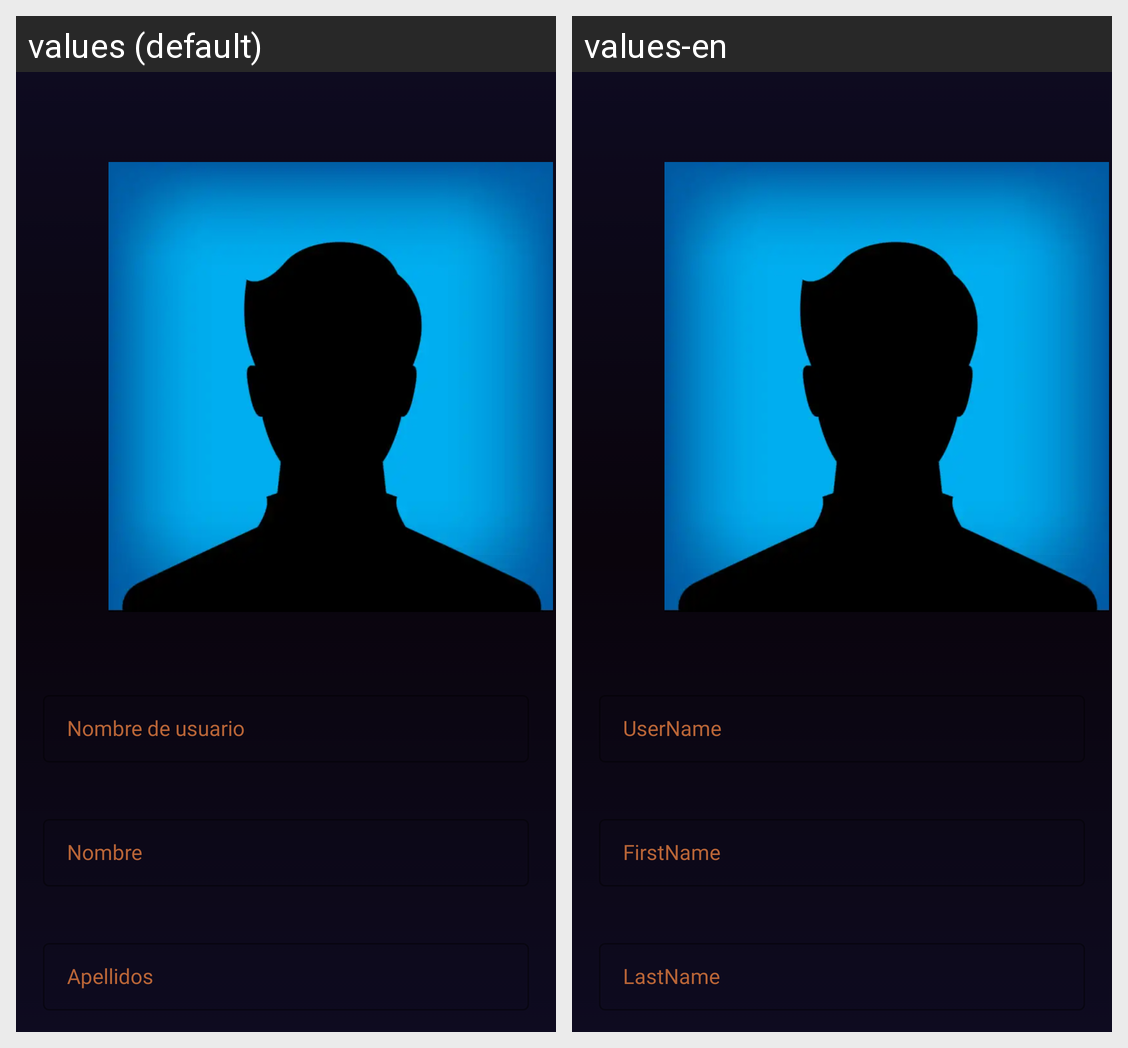

Strings drawn on this Android screen and how each of the app's shown locales translates them:
Android screen res/layout/activity_profile.xml rendered under 2 locales, left to right: values (default), values-en. Device: Nexus 5 (rendered at 1080×1920; each locale shown at half size, 540×960, under a caption strip naming it); theme Theme.TfmMobile.
Strings drawn on this screen, with the default value and each locale's value (text and hints the layout hard-codes, and strings that could not be matched under every locale, appear in the picture but are not listed):

signin_form_nickname
  values: Nombre de usuario
  values-en: UserName

login_hint_firstname
  values: Nombre
  values-en: FirstName

login_hint_lastname
  values: Apellidos
  values-en: LastName
